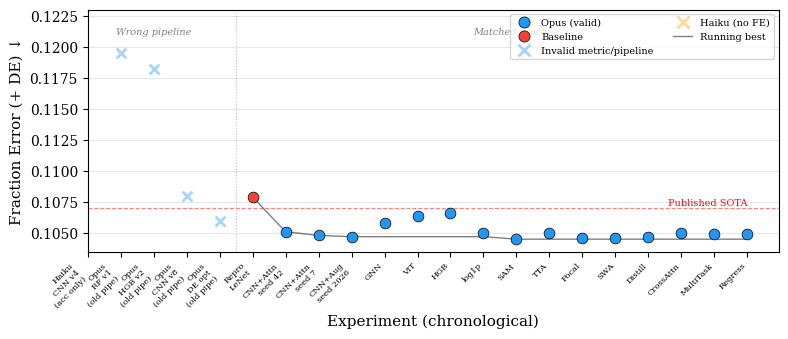

Source code (Python): (Note: this script raises an exception after producing the figure.)
"""Generate chronological research trajectory figures for both tasks.
Omits runs that used incorrect metrics:
- haiku-gamma-mar8: used survival@99% (wrong, should be @75%)
- haiku-gamma-mar9: used survival@99% (wrong)
- haiku-mar8 composition: used accuracy (no fraction error evaluated)
"""
import numpy as np
import matplotlib
matplotlib.use('Agg')
import matplotlib.pyplot as plt
from matplotlib.lines import Line2D
from matplotlib.patches import FancyBboxPatch

plt.rcParams.update({
    'font.family': 'serif', 'font.size': 10, 'axes.labelsize': 11,
    'figure.dpi': 300,
})

COLORS = {
    'haiku': '#FF9800',
    'opus': '#2196F3',
    'baseline': '#F44336',
    'published': '#999999',
}

def fig_trajectory_composition():
    """Chronological trajectory for mass composition task."""
    # Chronological order of ALL composition runs (including failures)
    experiments = [
        # (label, FE or None, agent, status)
        # --- Mar 8: Haiku composition (accuracy only, no FE) ---
        ('Haiku\nCNN v4\n(acc only)', None, 'haiku', 'invalid'),  # best was 50.86% acc but no FE

        # --- Mar 8-12: Opus on old pipeline (wrong data, no Age, different splits) ---
        ('Opus\nRF v1\n(old pipe)', 0.1195, 'opus', 'invalid'),
        ('Opus\nHGB v2\n(old pipe)', 0.1182, 'opus', 'invalid'),
        ('Opus\nCNN v8\n(old pipe)', 0.1080, 'opus', 'invalid'),
        ('Opus\nDE opt\n(old pipe)', 0.1060, 'opus', 'invalid'),

        # --- Mar 14: SOTA reproduction (matched pipeline) ---
        ('Repro\nLeNet', 0.1079, 'baseline', 'valid'),

        # --- Mar 14: Opus on matched pipeline ---
        ('CNN+Attn\nseed 42', 0.1051, 'opus', 'valid'),
        ('CNN+Attn\nseed 7', 0.1048, 'opus', 'valid'),
        ('CNN+Aug\nseed 2026', 0.1047, 'opus', 'valid'),
        ('GNN', 0.1058, 'opus', 'valid'),
        ('ViT', 0.1064, 'opus', 'valid'),
        ('HGB', 0.1066, 'opus', 'valid'),

        # --- Mar 15: Training strategies ---
        ('log1p', 0.1050, 'opus', 'valid'),
        ('SAM', 0.1045, 'opus', 'valid'),
        ('TTA', 0.1050, 'opus', 'valid'),
        ('Focal', 0.1046, 'opus', 'valid'),
        ('SWA', 0.1046, 'opus', 'valid'),
        ('Distill', 0.1047, 'opus', 'valid'),
        ('CrossAttn', 0.1050, 'opus', 'valid'),
        ('MultiTask', 0.1049, 'opus', 'valid'),
        ('Regress', 0.1049, 'opus', 'valid'),
    ]

    fig, ax = plt.subplots(figsize=(8, 3.5))

    x_valid = []
    y_valid = []
    c_valid = []
    x_invalid = []
    y_invalid = []
    c_invalid = []
    labels_all = []

    for i, (label, fe, agent, status) in enumerate(experiments):
        labels_all.append(label)
        if status == 'invalid' or fe is None:
            if fe is not None:
                x_invalid.append(i)
                y_invalid.append(fe)
                c_invalid.append(COLORS[agent])
            # Skip None (no FE computed)
        else:
            x_valid.append(i)
            y_valid.append(fe)
            c_valid.append(COLORS[agent])

    # Plot invalid runs with X markers
    for xi, yi, ci in zip(x_invalid, y_invalid, c_invalid):
        ax.scatter(xi, yi, c=ci, s=50, marker='x', zorder=5, linewidths=2, alpha=0.4)

    # Plot valid runs with circles
    for xi, yi, ci in zip(x_valid, y_valid, c_valid):
        ax.scatter(xi, yi, c=ci, s=60, zorder=5, edgecolors='black', linewidths=0.5)

    # Running best for valid only
    best_so_far = []
    running_best = 1.0
    for i, (_, fe, _, status) in enumerate(experiments):
        if status == 'valid' and fe is not None:
            running_best = min(running_best, fe)
        if i in x_valid:
            best_so_far.append((i, running_best))

    if best_so_far:
        bx, by = zip(*best_so_far)
        ax.plot(bx, by, 'k-', linewidth=1, alpha=0.5)

    # Reference lines
    ax.axhline(y=0.107, color='red', linestyle='--', linewidth=0.8, alpha=0.5)
    ax.text(len(experiments)-1, 0.1072, 'Published SOTA', ha='right', fontsize=7, color='red')

    # Separator between phases
    ax.axvline(x=4.5, color='gray', linestyle=':', linewidth=0.8, alpha=0.5)
    ax.text(2, 0.121, 'Wrong pipeline', ha='center', fontsize=7, color='gray', style='italic')
    ax.text(13, 0.121, 'Matched pipeline', ha='center', fontsize=7, color='gray', style='italic')

    ax.set_xticks(range(len(experiments)))
    ax.set_xticklabels([e[0] for e in experiments], rotation=45, ha='right', fontsize=6)
    ax.set_ylabel('Fraction Error (+ DE) ↓')
    ax.set_xlabel('Experiment (chronological)')
    ax.set_ylim(0.1035, 0.123)
    ax.grid(axis='y', alpha=0.3)

    handles = [
        Line2D([0], [0], marker='o', color='w', markerfacecolor=COLORS['opus'],
               markersize=8, label='Opus (valid)', markeredgecolor='black', markeredgewidth=0.5),
        Line2D([0], [0], marker='o', color='w', markerfacecolor=COLORS['baseline'],
               markersize=8, label='Baseline', markeredgecolor='black', markeredgewidth=0.5),
        Line2D([0], [0], marker='x', color=COLORS['opus'], markersize=8,
               label='Invalid metric/pipeline', linewidth=0, markeredgewidth=2, alpha=0.4),
        Line2D([0], [0], marker='x', color=COLORS['haiku'], markersize=8,
               label='Haiku (no FE)', linewidth=0, markeredgewidth=2, alpha=0.4),
        Line2D([0], [0], color='black', linewidth=1, alpha=0.5, label='Running best'),
    ]
    ax.legend(handles=handles, loc='upper right', fontsize=7, ncol=2)

    plt.tight_layout()
    plt.savefig('paper/fig_trajectory.pdf', bbox_inches='tight')
    plt.savefig('paper/fig_trajectory.png', bbox_inches='tight')
    print("fig_trajectory (composition) saved")


def fig_trajectory_gamma():
    """Chronological trajectory for gamma/hadron task.
    Omits haiku-gamma-mar8 and haiku-gamma-mar9 (used wrong @99% metric).
    Only shows haiku-gamma-mar9-v2 and v3 (correct @75% metric).
    """
    # v2 key results (23 experiments, correct metric)
    v2_experiments = [
        ('v1\nreweight', 3.15e-03, 'discard'),
        ('v2\nlonger', 1.31e-03, 'keep'),
        ('v3\nregression', 9.05e-04, 'keep'),
        ('v5\nens v2+v3', 7.89e-04, 'keep'),
        ('v9\nmultiseed', 7.51e-04, 'keep'),
        ('v14\nens opt', 6.94e-04, 'keep'),
        ('v18\nbest ens', 6.43e-04, 'keep'),
    ]

    # v3 key results (41+ experiments, correct metric)
    v3_experiments = [
        ('v1\nseeds', 6.43e-04, 'keep'),
        ('v3\nAttnCNN', 5.84e-04, 'keep'),
        ('v8\ndeeper', 6.13e-04, 'discard'),
        ('v9\nAttn+feat', 3.50e-04, 'keep'),
        ('v11\nmultiseed', 4.97e-04, 'discard'),
        ('v16\npure CNN', 5.26e-04, 'discard'),
        ('v20\nViT', 6.72e-04, 'discard'),
        ('v27b\nViT tuned', 5.55e-04, 'keep'),
        ('v34\nAE+feat', 5.55e-04, 'keep'),
        ('v38\nResNet', 3.80e-04, 'keep'),
        ('v41\nensemble', 3.21e-04, 'keep'),
    ]

    all_exp = []
    sessions = []
    # Session 1: v2
    start = 0
    for label, surv, status in v2_experiments:
        all_exp.append((label, surv, 'haiku', status))
    sessions.append(('Run 3 (v2)', start, len(all_exp)-1))
    # Session 2: v3
    start = len(all_exp)
    for label, surv, status in v3_experiments:
        all_exp.append((label, surv, 'haiku', status))
    sessions.append(('Run 4 (v3)', start, len(all_exp)-1))

    fig, ax = plt.subplots(figsize=(8, 3.5))

    for i, (label, surv, agent, status) in enumerate(all_exp):
        color = COLORS[agent]
        if status == 'discard':
            ax.scatter(i, surv, c=color, s=40, zorder=5, edgecolors='black',
                      linewidths=0.5, alpha=0.4)
        else:
            ax.scatter(i, surv, c=color, s=60, zorder=5, edgecolors='black', linewidths=0.5)

    # Running best
    best = 1.0
    bx, by = [], []
    for i, (_, surv, _, _) in enumerate(all_exp):
        best = min(best, surv)
        bx.append(i); by.append(best)
    ax.plot(bx, by, 'k-', linewidth=1, alpha=0.5)

    # Session separators
    for name, s, e in sessions:
        ax.axvspan(s-0.5, e+0.5, alpha=0.05, color=COLORS['haiku'])
        ax.text((s+e)/2, ax.get_ylim()[1]*0.85 if ax.get_ylim()[1] > 0 else 3.5e-3,
                name, ha='center', fontsize=7, color=COLORS['haiku'], style='italic')

    # Reference
    ax.axhline(y=1e-3, color='gray', linestyle='--', linewidth=0.8, alpha=0.5)
    ax.text(len(all_exp)-1, 1.1e-3, 'Published ~10⁻³', ha='right', fontsize=7, color='gray')

    ax.set_xticks(range(len(all_exp)))
    ax.set_xticklabels([e[0] for e in all_exp], rotation=45, ha='right', fontsize=6)
    ax.set_ylabel('Hadronic Survival @ 75% γ eff ↓')
    ax.set_xlabel('Experiment (chronological)')
    ax.set_yscale('log')
    ax.grid(axis='y', alpha=0.3)

    handles = [
        Line2D([0], [0], marker='o', color='w', markerfacecolor=COLORS['haiku'],
               markersize=8, label='Haiku (kept)', markeredgecolor='black', markeredgewidth=0.5),
        Line2D([0], [0], marker='o', color='w', markerfacecolor=COLORS['haiku'],
               markersize=8, label='Haiku (discarded)', markeredgecolor='black',
               markeredgewidth=0.5, alpha=0.4),
        Line2D([0], [0], color='black', linewidth=1, alpha=0.5, label='Running best'),
    ]
    ax.legend(handles=handles, loc='upper right', fontsize=7)

    plt.tight_layout()
    plt.savefig('paper/fig_trajectory_gamma.pdf', bbox_inches='tight')
    plt.savefig('paper/fig_trajectory_gamma.png', bbox_inches='tight')
    print("fig_trajectory_gamma saved")


if __name__ == '__main__':
    fig_trajectory_composition()
    fig_trajectory_gamma()
    print("All trajectory figures generated.")
